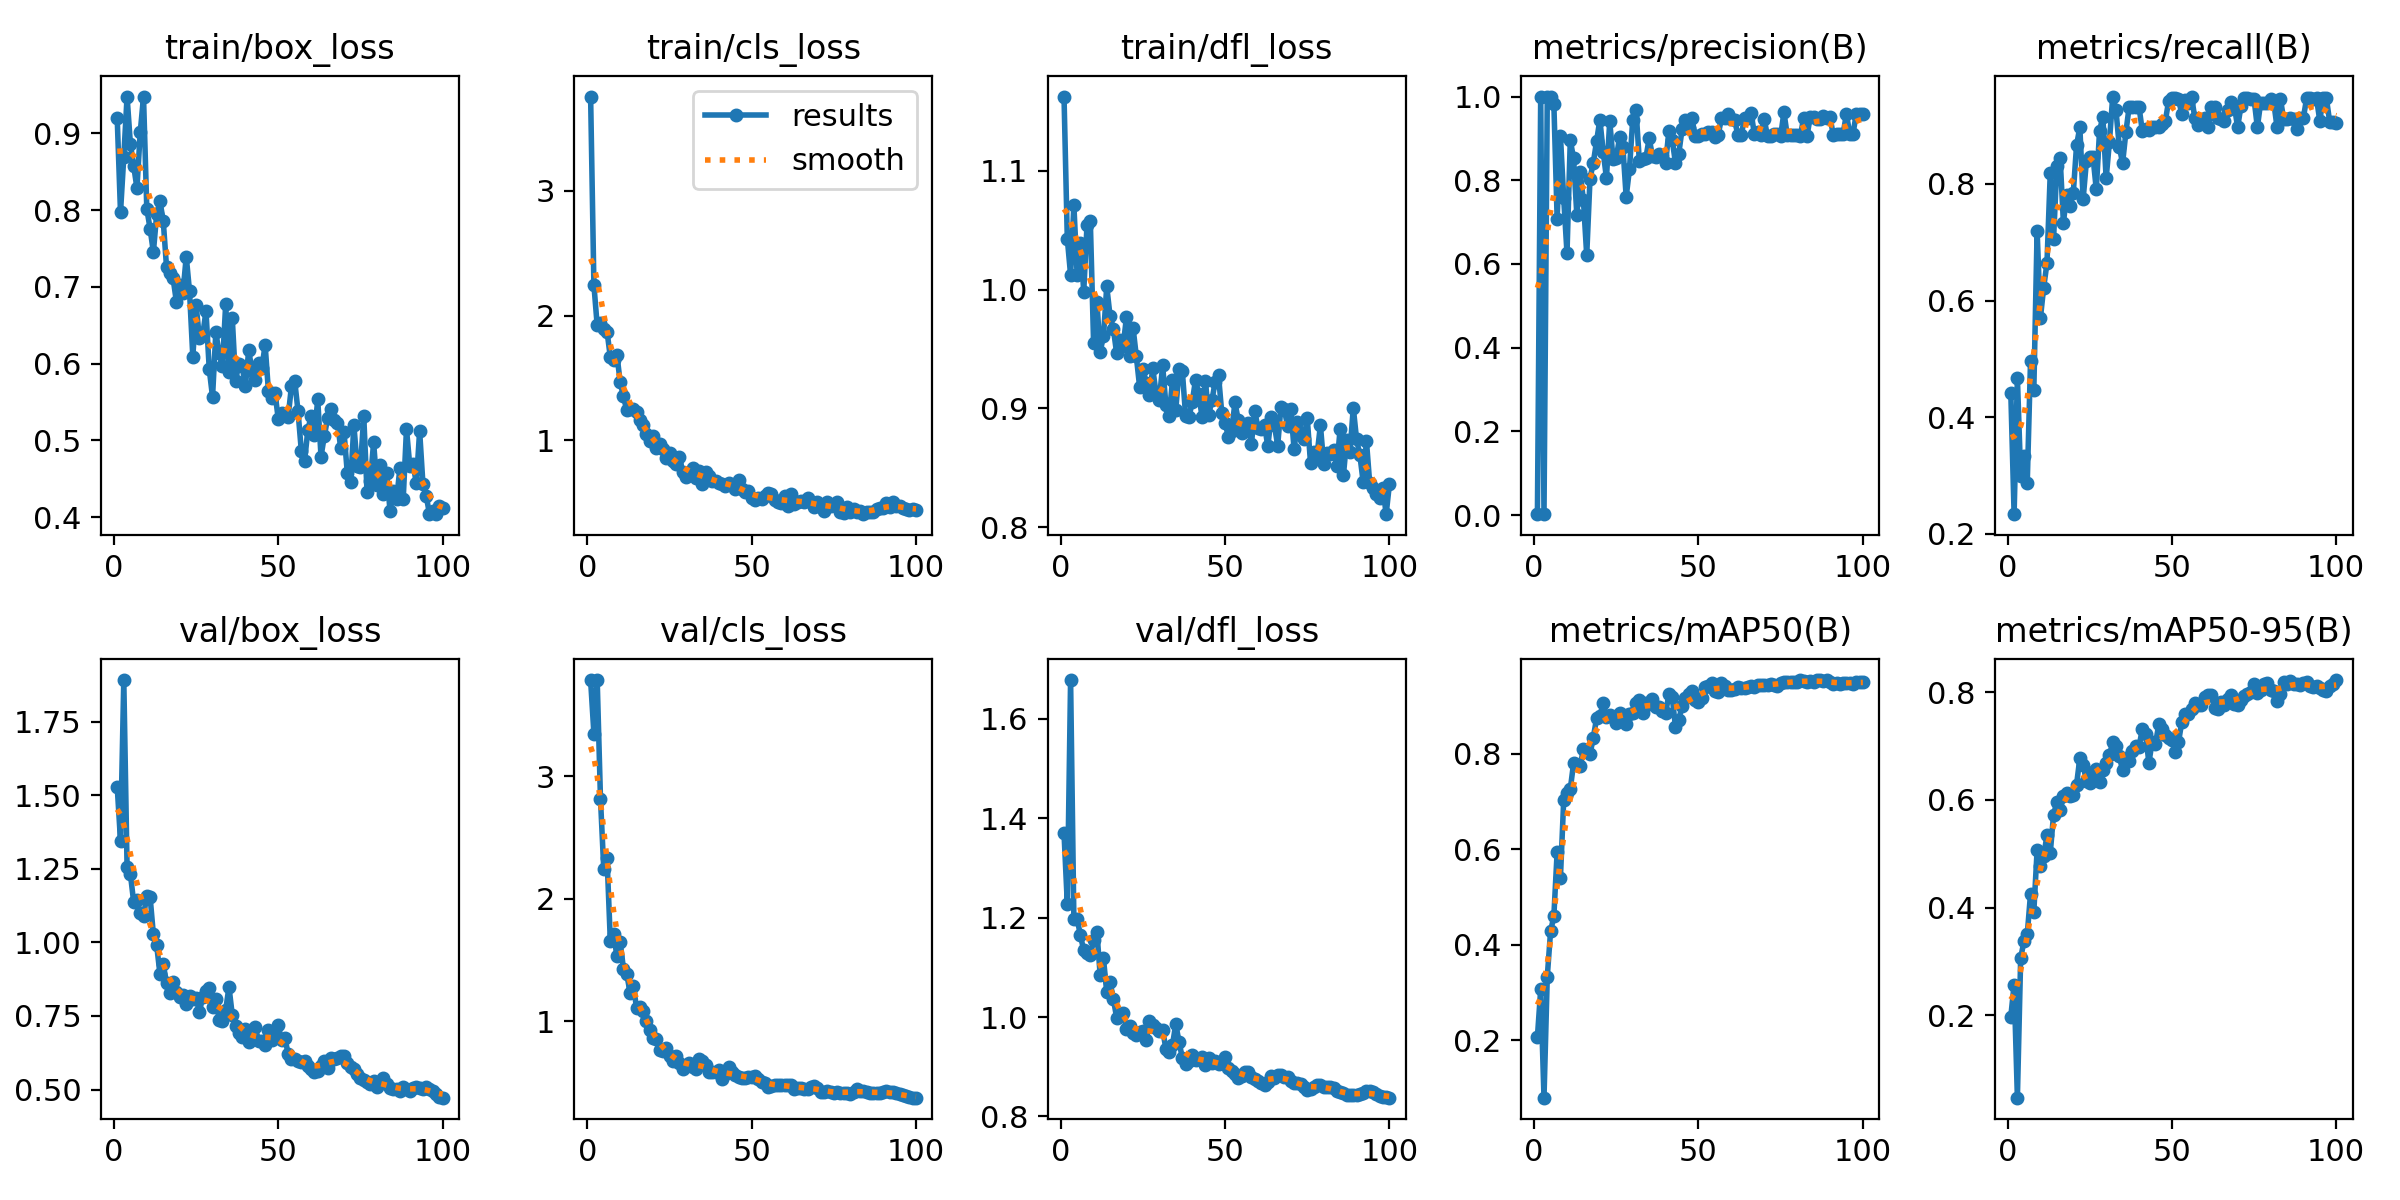

The table this chart was drawn from, first rows:
epoch, time, train/box_loss, train/cls_loss, train/dfl_loss, metrics/precision(B), metrics/recall(B), metrics/mAP50(B), metrics/mAP50-95(B), val/box_loss, val/cls_loss, val/dfl_loss, lr/pg0, lr/pg1, lr/pg2
1, 3.953, 0.9195, 3.755, 1.162, 0.00234, 0.4412, 0.2065, 0.1977, 1.529, 3.782, 1.37, 0.0002286, 0.0002286, 0.0002286
2, 7.364, 0.797, 2.246, 1.043, 1, 0.2338, 0.3063, 0.257, 1.346, 3.348, 1.228, 0.0004669, 0.0004669, 0.0004669
3, 10.28, 0.8694, 1.921, 1.012, 0.0024, 0.4673, 0.07933, 0.04701, 1.891, 3.784, 1.678, 0.0007004, 0.0007004, 0.0007004
4, 13.15, 0.9479, 1.939, 1.071, 1, 0.2993, 0.3329, 0.3064, 1.255, 2.816, 1.196, 0.000929, 0.000929, 0.000929
5, 16.13, 0.8864, 1.895, 1.012, 0.999, 0.3333, 0.4277, 0.3376, 1.233, 2.241, 1.197, 0.001153, 0.001153, 0.001153
6, 18.98, 0.8578, 1.872, 1.039, 0.9832, 0.2879, 0.4595, 0.3503, 1.138, 2.331, 1.164, 0.001358, 0.001358, 0.001358
7, 21.82, 0.8286, 1.666, 0.9983, 0.7083, 0.4969, 0.5938, 0.4256, 1.145, 1.651, 1.134, 0.001344, 0.001344, 0.001344
8, 24.64, 0.9011, 1.645, 1.054, 0.9068, 0.4465, 0.5397, 0.3925, 1.1, 1.711, 1.129, 0.00133, 0.00133, 0.00133
9, 27.46, 0.9478, 1.687, 1.058, 0.7566, 0.7193, 0.703, 0.5066, 1.091, 1.53, 1.124, 0.001316, 0.001316, 0.001316
10, 30.29, 0.8016, 1.465, 0.9549, 0.626, 0.57, 0.7183, 0.4764, 1.157, 1.646, 1.155, 0.001302, 0.001302, 0.001302
11, 33.33, 0.7759, 1.352, 0.9895, 0.8959, 0.6223, 0.7257, 0.4958, 1.155, 1.427, 1.172, 0.001288, 0.001288, 0.001288
12, 36.16, 0.7451, 1.241, 0.9478, 0.8522, 0.6642, 0.7799, 0.5345, 1.027, 1.387, 1.084, 0.001273, 0.001273, 0.001273
13, 39, 0.7944, 1.249, 0.9606, 0.716, 0.8186, 0.7757, 0.5015, 0.9909, 1.232, 1.118, 0.001259, 0.001259, 0.001259
14, 41.94, 0.8114, 1.253, 1.003, 0.8197, 0.7051, 0.774, 0.5724, 0.893, 1.289, 1.05, 0.001245, 0.001245, 0.001245
15, 44.99, 0.786, 1.229, 0.9778, 0.7517, 0.8305, 0.8099, 0.5959, 0.9253, 1.105, 1.07, 0.001231, 0.001231, 0.001231
16, 48.36, 0.7258, 1.165, 0.9672, 0.6208, 0.8444, 0.8066, 0.5808, 0.863, 1.119, 1.037, 0.001217, 0.001217, 0.001217
17, 51.74, 0.7175, 1.122, 0.9466, 0.8041, 0.7334, 0.7992, 0.6065, 0.827, 1.083, 0.9989, 0.001203, 0.001203, 0.001203
18, 55.09, 0.711, 1.049, 0.9571, 0.8418, 0.7813, 0.8334, 0.6131, 0.8643, 1.005, 1.006, 0.001189, 0.001189, 0.001189
19, 58.4, 0.6806, 0.9947, 0.9526, 0.8935, 0.7627, 0.8745, 0.607, 0.8326, 0.9265, 1.008, 0.001174, 0.001174, 0.001174
20, 61.72, 0.702, 1.032, 0.9769, 0.9446, 0.7839, 0.8781, 0.6097, 0.8132, 0.8609, 0.9767, 0.00116, 0.00116, 0.00116
21, 64.98, 0.6926, 0.9371, 0.944, 0.8682, 0.8662, 0.9066, 0.6285, 0.8228, 0.8565, 0.981, 0.001146, 0.001146, 0.001146
22, 68.2, 0.7393, 0.9741, 0.968, 0.8055, 0.8971, 0.8761, 0.6776, 0.7924, 0.7665, 0.9686, 0.001132, 0.001132, 0.001132
23, 71.09, 0.694, 0.9342, 0.9437, 0.9408, 0.7738, 0.8819, 0.6655, 0.8167, 0.7567, 0.9632, 0.001118, 0.001118, 0.001118
24, 73.93, 0.6088, 0.8551, 0.9182, 0.8512, 0.8391, 0.8762, 0.6344, 0.8076, 0.7855, 0.9701, 0.001104, 0.001104, 0.001104
25, 76.78, 0.6758, 0.8973, 0.9335, 0.8541, 0.8468, 0.8643, 0.6312, 0.8104, 0.7168, 0.9723, 0.001089, 0.001089, 0.001089
26, 79.64, 0.6336, 0.8331, 0.9214, 0.9027, 0.8462, 0.8853, 0.6516, 0.7631, 0.6795, 0.9528, 0.001075, 0.001075, 0.001075
27, 82.5, 0.6366, 0.8142, 0.9112, 0.88, 0.7905, 0.8799, 0.6574, 0.8146, 0.7171, 0.9911, 0.001061, 0.001061, 0.001061
28, 85.32, 0.6685, 0.8689, 0.9337, 0.7604, 0.8912, 0.8629, 0.6331, 0.836, 0.6586, 0.9841, 0.001047, 0.001047, 0.001047
29, 88.26, 0.5926, 0.7487, 0.9128, 0.8261, 0.9146, 0.8841, 0.6548, 0.846, 0.6098, 0.9777, 0.001033, 0.001033, 0.001033
30, 91.24, 0.5564, 0.7095, 0.907, 0.945, 0.8093, 0.8855, 0.6687, 0.7799, 0.6383, 0.9721, 0.001019, 0.001019, 0.001019
31, 94.14, 0.6409, 0.7371, 0.9362, 0.9678, 0.8723, 0.9061, 0.6831, 0.8069, 0.6631, 0.9745, 0.001005, 0.001005, 0.001005
32, 97.01, 0.6132, 0.7799, 0.9028, 0.8471, 0.9497, 0.9124, 0.7068, 0.7378, 0.6291, 0.9357, 0.0009904, 0.0009904, 0.0009904
33, 99.86, 0.5968, 0.6988, 0.8937, 0.85, 0.9258, 0.8854, 0.701, 0.7329, 0.6084, 0.9294, 0.0009763, 0.0009763, 0.0009763
34, 102.7, 0.6775, 0.7545, 0.9236, 0.854, 0.8637, 0.9069, 0.6815, 0.7703, 0.693, 0.9439, 0.0009621, 0.0009621, 0.0009621
35, 105.6, 0.5895, 0.6514, 0.8989, 0.8998, 0.8355, 0.9046, 0.6551, 0.8489, 0.6786, 0.9858, 0.000948, 0.000948, 0.000948
36, 108.4, 0.6595, 0.7481, 0.9328, 0.8579, 0.8881, 0.9134, 0.678, 0.7534, 0.643, 0.9494, 0.0009339, 0.0009339, 0.0009339
37, 111.3, 0.5771, 0.7165, 0.9312, 0.8548, 0.9321, 0.8981, 0.672, 0.717, 0.5839, 0.9176, 0.0009197, 0.0009197, 0.0009197
38, 114.1, 0.5998, 0.6713, 0.8935, 0.8629, 0.9321, 0.8987, 0.6902, 0.6923, 0.5838, 0.9063, 0.0009056, 0.0009056, 0.0009056
39, 116.9, 0.5963, 0.6777, 0.8924, 0.8582, 0.9321, 0.8887, 0.7007, 0.6775, 0.583, 0.9114, 0.0008914, 0.0008914, 0.0008914
40, 119.7, 0.5711, 0.6587, 0.9055, 0.8418, 0.9321, 0.8843, 0.6984, 0.706, 0.6061, 0.924, 0.0008773, 0.0008773, 0.0008773
41, 122.7, 0.6173, 0.6544, 0.9238, 0.9171, 0.8908, 0.925, 0.7318, 0.66, 0.5274, 0.9129, 0.0008631, 0.0008631, 0.0008631
42, 125.6, 0.5908, 0.6372, 0.9119, 0.8967, 0.8937, 0.919, 0.7231, 0.6716, 0.5696, 0.916, 0.000849, 0.000849, 0.000849
43, 128.4, 0.5789, 0.6622, 0.8926, 0.8412, 0.892, 0.8561, 0.6688, 0.7134, 0.6287, 0.9203, 0.0008348, 0.0008348, 0.0008348
44, 131.3, 0.6011, 0.6418, 0.9234, 0.8636, 0.8971, 0.8715, 0.7078, 0.6641, 0.5856, 0.9025, 0.0008207, 0.0008207, 0.0008207
45, 134.1, 0.5946, 0.6139, 0.8944, 0.9214, 0.8971, 0.8988, 0.7035, 0.6661, 0.5602, 0.9165, 0.0008065, 0.0008065, 0.0008065
46, 136.9, 0.6243, 0.6837, 0.907, 0.9451, 0.8971, 0.9161, 0.7402, 0.6513, 0.548, 0.9082, 0.0007924, 0.0007924, 0.0007924
47, 139.8, 0.564, 0.6074, 0.9224, 0.9238, 0.9022, 0.9258, 0.7321, 0.7019, 0.5344, 0.9109, 0.0007782, 0.0007782, 0.0007782
48, 142.6, 0.5547, 0.5885, 0.9278, 0.9486, 0.9074, 0.9313, 0.721, 0.6677, 0.5339, 0.9058, 0.0007641, 0.0007641, 0.0007641
49, 145.6, 0.5623, 0.5937, 0.8958, 0.9046, 0.9418, 0.9131, 0.7152, 0.6871, 0.5436, 0.9092, 0.0007499, 0.0007499, 0.0007499
50, 148.5, 0.5274, 0.5416, 0.8881, 0.9068, 0.947, 0.9076, 0.7106, 0.7178, 0.5474, 0.9187, 0.0007358, 0.0007358, 0.0007358
51, 151.5, 0.5357, 0.5227, 0.8761, 0.9098, 0.9471, 0.9164, 0.6897, 0.6669, 0.5563, 0.8965, 0.0007216, 0.0007216, 0.0007216
52, 154.4, 0.534, 0.538, 0.8811, 0.9108, 0.9457, 0.9392, 0.7068, 0.6753, 0.5306, 0.8915, 0.0007075, 0.0007075, 0.0007075
53, 157.3, 0.5306, 0.5266, 0.905, 0.9148, 0.9201, 0.941, 0.7443, 0.6215, 0.5069, 0.8851, 0.0006934, 0.0006934, 0.0006934
54, 160.2, 0.5703, 0.5563, 0.8902, 0.9147, 0.9436, 0.9481, 0.7592, 0.6035, 0.4942, 0.8781, 0.0006792, 0.0006792, 0.0006792
55, 163.1, 0.5771, 0.5767, 0.8789, 0.9033, 0.9395, 0.9317, 0.7593, 0.6044, 0.4663, 0.8809, 0.0006651, 0.0006651, 0.0006651
56, 166, 0.5382, 0.5738, 0.8855, 0.9092, 0.9488, 0.9293, 0.7685, 0.5969, 0.4687, 0.8895, 0.0006509, 0.0006509, 0.0006509
57, 168.8, 0.4867, 0.5193, 0.8875, 0.9479, 0.9122, 0.9485, 0.7802, 0.5949, 0.4783, 0.8888, 0.0006368, 0.0006368, 0.0006368
58, 171.7, 0.473, 0.5027, 0.8697, 0.9488, 0.9009, 0.941, 0.7768, 0.5973, 0.4824, 0.879, 0.0006226, 0.0006226, 0.0006226
59, 174.7, 0.5137, 0.4957, 0.8982, 0.9571, 0.9067, 0.9327, 0.7764, 0.5809, 0.4803, 0.8759, 0.0006085, 0.0006085, 0.0006085
60, 177.6, 0.5318, 0.5528, 0.8837, 0.9453, 0.9133, 0.9327, 0.7902, 0.5696, 0.4762, 0.8708, 0.0005943, 0.0005943, 0.0005943
... 40 more rows
